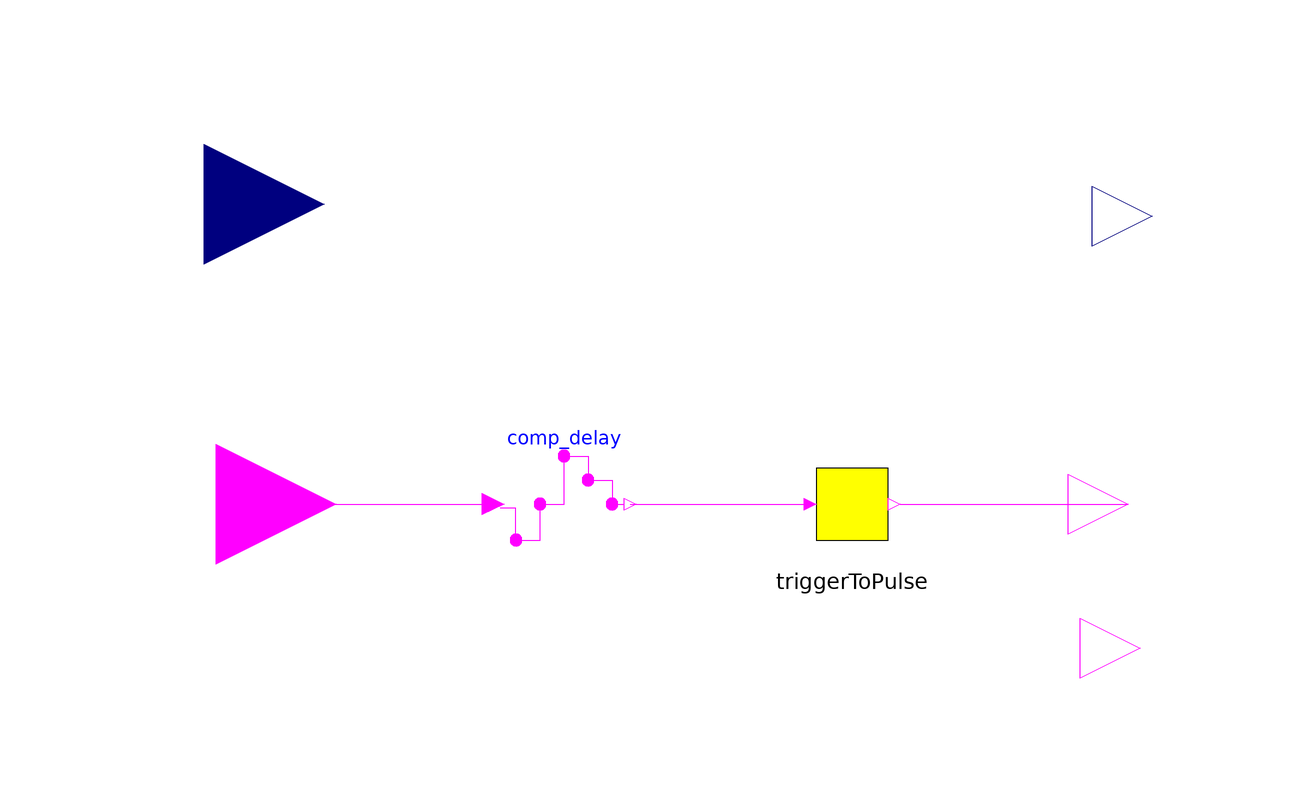

This picture is the connection diagram that the Modelica source below describes through its graphical annotations.

block Detect
  Modelica.Blocks.Interfaces.RealInput risk annotation(
    Placement(visible = true, transformation(origin = {-88, 34}, extent = {{-20, -20}, {20, 20}}, rotation = 0), iconTransformation(origin = {-88, 8.88178e-16}, extent = {{-12, -12}, {12, 12}}, rotation = 0)));
  Modelica.Blocks.Interfaces.RealOutput patient_risk annotation(
    Placement(visible = true, transformation(origin = {70, 32}, extent = {{-10, -10}, {10, 10}}, rotation = 0), iconTransformation(origin = {90, 0}, extent = {{-10, -10}, {10, 10}}, rotation = 0)));
  Modelica.Blocks.Interfaces.BooleanInput signal annotation(
    Placement(visible = true, transformation(origin = {-86, -16}, extent = {{-20, -20}, {20, 20}}, rotation = 0), iconTransformation(origin = {-88, -48}, extent = {{-12, -12}, {12, 12}}, rotation = 0)));
  TriggerToPulse triggerToPulse(Twidth = 0.01) annotation(
    Placement(visible = true, transformation(origin = {20, -16}, extent = {{-10, -10}, {10, 10}}, rotation = 0)));
  Delay comp_delay(delayTime = p_delayTime) annotation(
    Placement(visible = true, transformation(origin = {-28, -16}, extent = {{-10, -10}, {10, 10}}, rotation = 0)));
  Modelica.Blocks.Interfaces.BooleanOutput sig_detected annotation(
    Placement(visible = true, transformation(origin = {66, -16}, extent = {{-10, -10}, {10, 10}}, rotation = 0), iconTransformation(origin = {90, -50}, extent = {{-10, -10}, {10, 10}}, rotation = 0)));
  parameter Real p_delayTime = 0.1;
  Modelica.Blocks.Interfaces.BooleanOutput emergency(start=false) annotation(
    Placement(visible = true, transformation(origin = {68, -40}, extent = {{-10, -10}, {10, 10}}, rotation = 0), iconTransformation(origin = {90, 50}, extent = {{-10, -10}, {10, 10}}, rotation = 0)));
protected
  Boolean processed = if edge(signal) then true else false;
  Real value;
equation
  value = Detect_risk(risk);
  emergency = if value > 2.1 then true else false;
  patient_risk = delay(value, p_delayTime);
  connect(comp_delay.y, triggerToPulse.u) annotation(
    Line(points = {{-17, -16}, {13, -16}}, color = {255, 0, 255}));
  connect(triggerToPulse.y, sig_detected) annotation(
    Line(points = {{28, -16}, {66, -16}}, color = {255, 0, 255}));
  connect(signal, comp_delay.u) annotation(
    Line(points = {{-86, -16}, {-40, -16}}, color = {255, 0, 255}));
  annotation(
    uses(Modelica(version = "4.0.0")),
    Icon(graphics = {Rectangle(origin = {2, 0}, fillColor = {0, 85, 0}, fillPattern = FillPattern.Backward, extent = {{-78, 60}, {78, -60}}), Text(origin = {-2, 84}, extent = {{-78, 26}, {78, -26}}, textString = "%name")}));
end Detect;